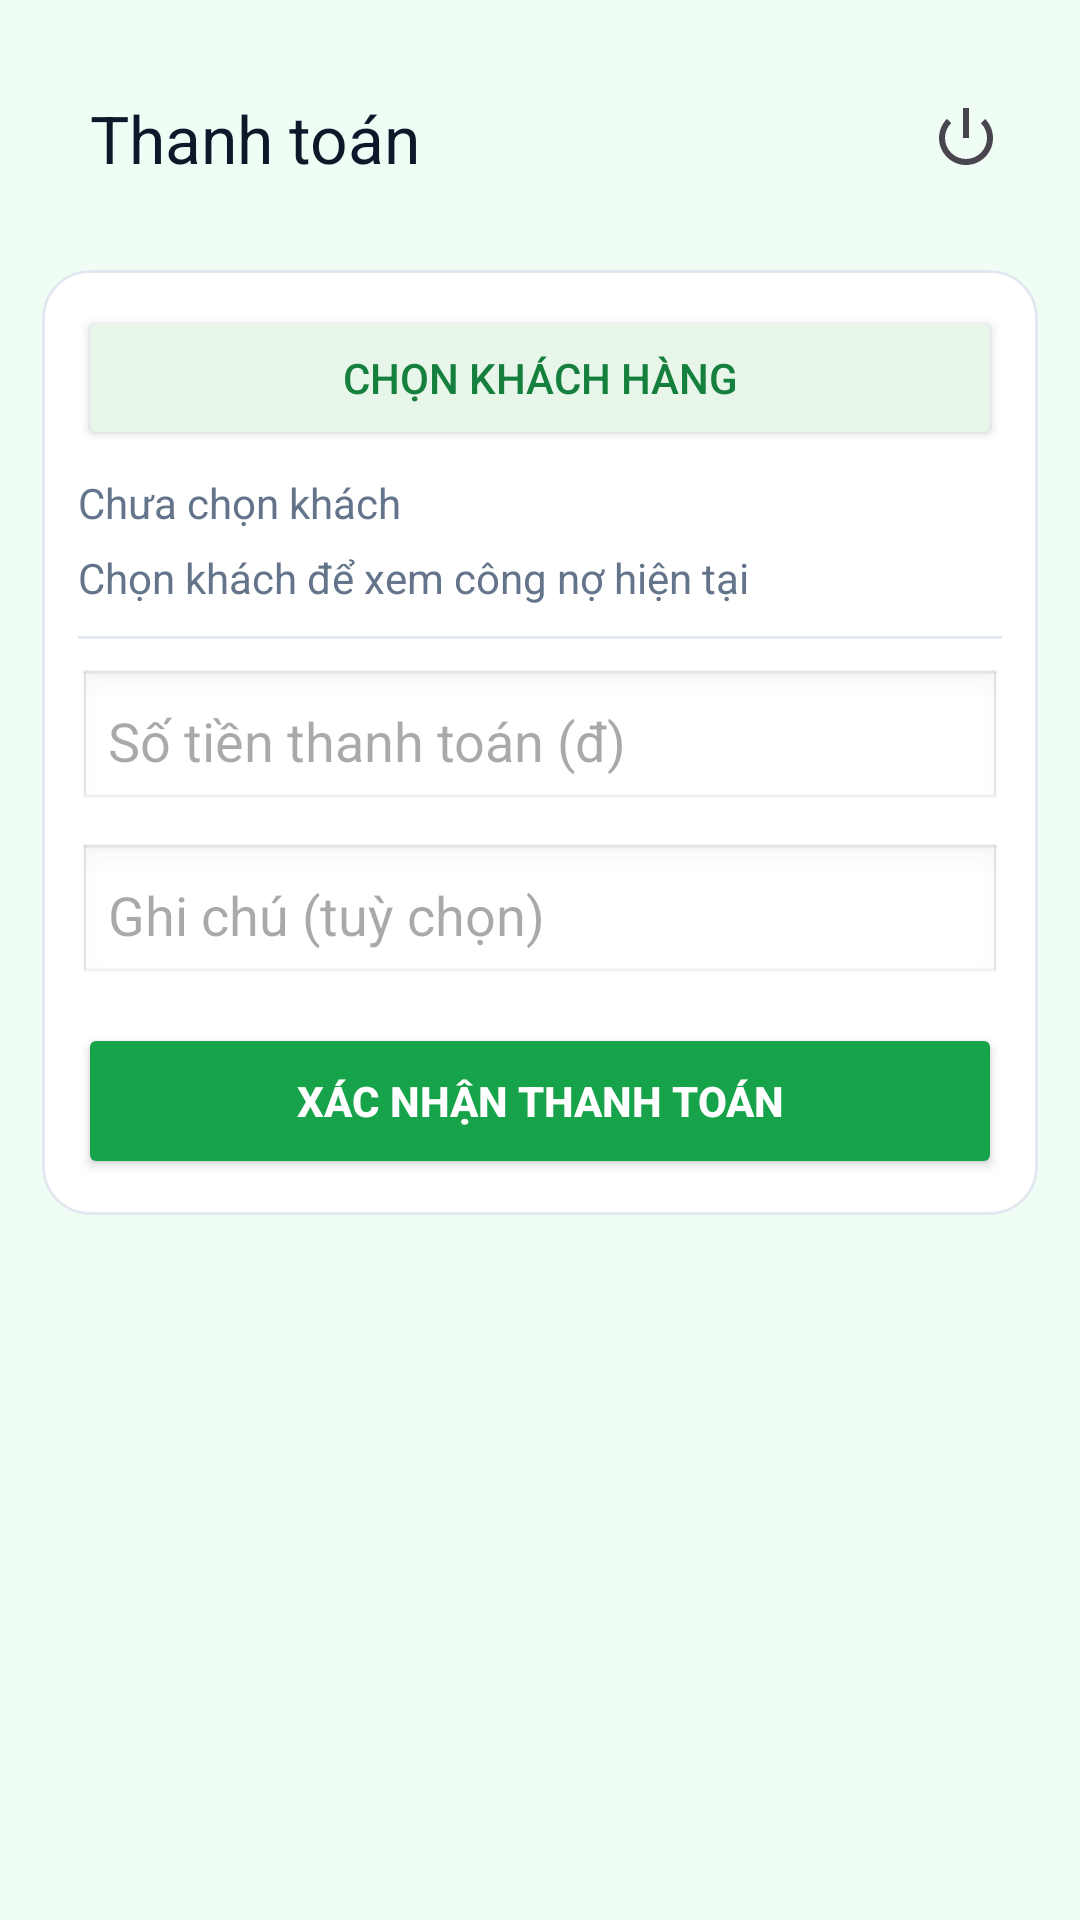

This screen was rendered from an Android layout file. Write that file and the resources it references.
<!-- AndroidManifest.xml: application theme Theme.DoAnNhom7 -->
<!-- res/layout/fragment_user_payment.xml -->
<LinearLayout xmlns:android="http://schemas.android.com/apk/res/android"
    xmlns:app="http://schemas.android.com/apk/res-auto"
    android:orientation="vertical"
    android:padding="14dp"
    android:background="@color/green_50"
    android:layout_width="match_parent"
    android:layout_height="match_parent">

    <com.google.android.material.appbar.MaterialToolbar
        android:id="@+id/toolbarPayment"
        android:layout_width="match_parent"
        android:layout_height="wrap_content"
        app:title="Thanh toán"
        app:titleTextColor="@color/text_title"
        app:menu="@menu/menu_logout"
        android:background="@color/green_50" />

    <com.google.android.material.card.MaterialCardView
        android:layout_marginTop="12dp"
        android:layout_width="match_parent"
        android:layout_height="wrap_content"
        app:cardCornerRadius="16dp"
        app:strokeWidth="1dp"
        app:strokeColor="@color/stroke_light"
        app:cardBackgroundColor="@color/white">

        <LinearLayout
            android:orientation="vertical"
            android:padding="12dp"
            android:layout_width="match_parent"
            android:layout_height="wrap_content">

            <Button
                android:id="@+id/btnPickCustomer"
                android:layout_width="match_parent"
                android:layout_height="48dp"
                android:text="Chọn khách hàng"
                android:backgroundTint="#E8F5E9"
                android:textColor="@color/green_700" />

            <TextView
                android:id="@+id/tvPickedCustomer"
                android:layout_width="match_parent"
                android:layout_height="wrap_content"
                android:layout_marginTop="8dp"
                android:text="Chưa chọn khách"
                android:textColor="@color/text_sub" />

            <TextView
                android:id="@+id/tvHintDebt"
                android:layout_width="match_parent"
                android:layout_height="wrap_content"
                android:layout_marginTop="6dp"
                android:text="Chọn khách để xem công nợ hiện tại"
                android:textColor="@color/text_sub" />

            <View
                android:layout_width="match_parent"
                android:layout_height="1dp"
                android:layout_marginTop="10dp"
                android:background="@color/stroke_light" />

            <EditText
                android:id="@+id/edtAmount"
                android:layout_width="match_parent"
                android:layout_height="wrap_content"
                android:layout_marginTop="10dp"
                android:hint="Số tiền thanh toán (đ)"
                android:inputType="number"
                android:padding="10dp"
                android:background="@android:drawable/edit_text" />

            <EditText
                android:id="@+id/edtNote"
                android:layout_width="match_parent"
                android:layout_height="wrap_content"
                android:layout_marginTop="10dp"
                android:hint="Ghi chú (tuỳ chọn)"
                android:inputType="text"
                android:padding="10dp"
                android:background="@android:drawable/edit_text" />

            <Button
                android:id="@+id/btnPay"
                android:layout_width="match_parent"
                android:layout_height="52dp"
                android:layout_marginTop="12dp"
                android:text="Xác nhận thanh toán"
                android:textStyle="bold"
                android:backgroundTint="@color/green_600"
                android:textColor="@color/white" />

        </LinearLayout>
    </com.google.android.material.card.MaterialCardView>

</LinearLayout>
<!-- resources referenced by this layout -->
<resources>
  <color name="green_50">#F0FDF4</color>
  <color name="green_600">#16A34A</color>
  <color name="green_700">#15803D</color>
  <color name="stroke_light">#E2E8F0</color>
  <color name="text_sub">#64748B</color>
  <color name="text_title">#0F172A</color>
  <color name="white">#FFFFFF</color>
  <style name="Theme.DoAnNhom7" parent="Base.Theme.DoAnNhom7" />
  <style name="Base.Theme.DoAnNhom7" parent="Theme.Material3.Light.NoActionBar">
          
          
      </style>
</resources>
